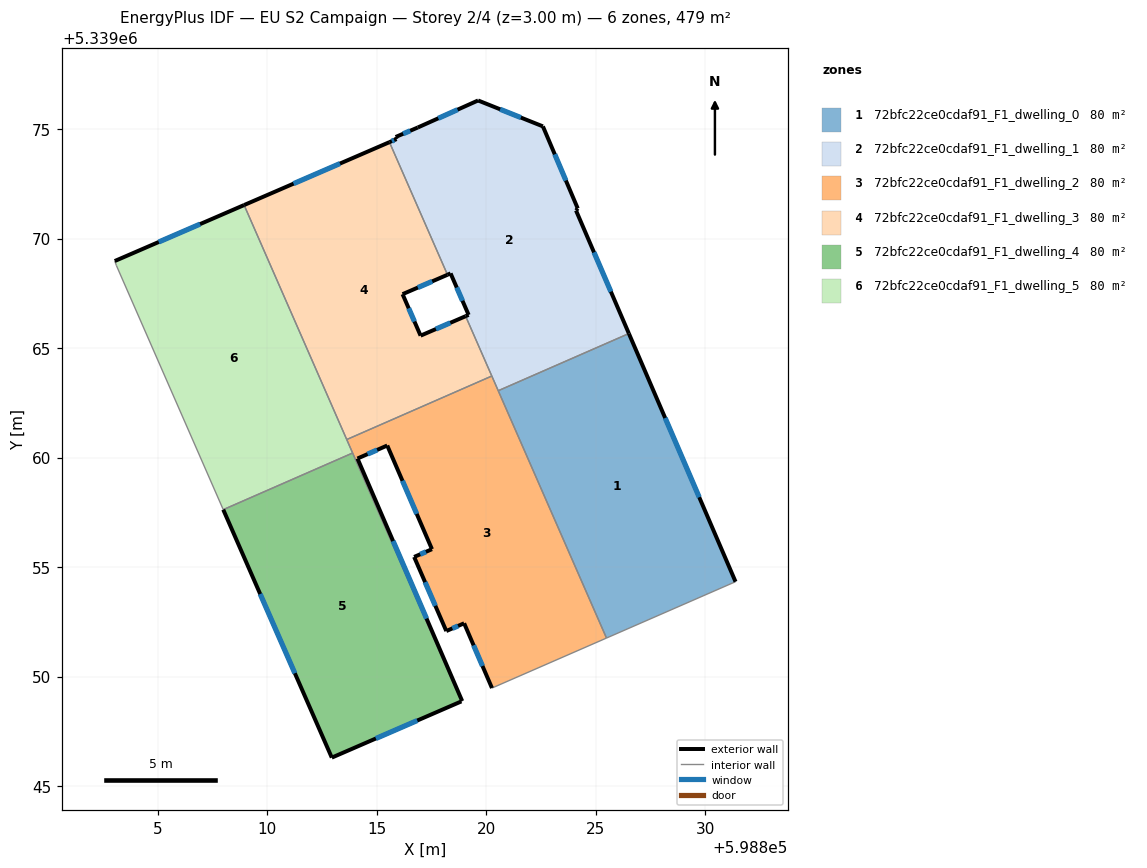
=== STOREY PLAN SPEC (per zone: floor XY polygon, exterior-wall plan segments, windows/doors) ===
zone 1: 72bfc22ce0cdaf91_F1_dwelling_0  (79.8 m²)
  floor: (598826.51, 5339065.66) (598831.38, 5339054.33) (598825.48, 5339051.76) (598820.54, 5339063.05)
  exterior wall: (598831.38, 5339054.33) – (598826.51, 5339065.66)  [12.3 m]
    window: (598829.72, 5339058.18) – (598828.16, 5339061.81)  [3.8 m²]
  interior walls: 3
zone 2: 72bfc22ce0cdaf91_F1_dwelling_1  (79.8 m²)
  floor: (598822.58, 5339075.12) (598824.17, 5339071.37) (598824.09, 5339071.28) (598826.51, 5339065.66) (598820.54, 5339063.05) (598819.05, 5339066.45) (598819.19, 5339066.51) (598818.36, 5339068.41) (598818.22, 5339068.34) (598815.57, 5339074.40) (598815.90, 5339074.54) (598815.85, 5339074.64) (598816.86, 5339075.07) (598819.62, 5339076.30)
  exterior wall: (598826.51, 5339065.66) – (598824.09, 5339071.28)  [6.1 m]
    window: (598825.68, 5339067.57) – (598824.91, 5339069.37)  [1.9 m²]
  exterior wall: (598819.19, 5339066.51) – (598819.05, 5339066.45)  [0.1 m]
  exterior wall: (598818.36, 5339068.41) – (598819.19, 5339066.51)  [2.1 m]
    window: (598818.64, 5339067.76) – (598818.91, 5339067.16)  [0.6 m²]
  exterior wall: (598818.22, 5339068.34) – (598818.36, 5339068.41)  [0.2 m]
  exterior wall: (598815.90, 5339074.54) – (598815.57, 5339074.40)  [0.4 m]
    window: (598815.78, 5339074.49) – (598815.68, 5339074.45)  [0.1 m²]
  exterior wall: (598815.85, 5339074.64) – (598815.90, 5339074.54)  [0.1 m]
  exterior wall: (598816.86, 5339075.07) – (598815.85, 5339074.64)  [1.1 m]
    window: (598816.52, 5339074.92) – (598816.20, 5339074.78)  [0.3 m²]
  exterior wall: (598819.62, 5339076.30) – (598816.86, 5339075.07)  [3.0 m]
    window: (598818.68, 5339075.88) – (598817.80, 5339075.49)  [0.9 m²]
  exterior wall: (598822.58, 5339075.12) – (598819.62, 5339076.30)  [3.2 m]
    window: (598821.57, 5339075.52) – (598820.63, 5339075.90)  [1.0 m²]
  exterior wall: (598824.17, 5339071.37) – (598822.58, 5339075.12)  [4.1 m]
    window: (598823.63, 5339072.65) – (598823.12, 5339073.85)  [1.2 m²]
  exterior wall: (598824.09, 5339071.28) – (598824.17, 5339071.37)  [0.1 m]
  interior walls: 4
zone 3: 72bfc22ce0cdaf91_F1_dwelling_2  (79.8 m²)
  floor: (598820.25, 5339063.72) (598825.48, 5339051.76) (598820.25, 5339049.47) (598818.98, 5339052.43) (598818.17, 5339052.08) (598816.70, 5339055.46) (598817.51, 5339055.81) (598815.47, 5339060.55) (598814.11, 5339059.95) (598818.89, 5339048.88) (598818.85, 5339048.86) (598813.62, 5339060.82)
  exterior wall: (598816.70, 5339055.46) – (598818.17, 5339052.08)  [3.7 m]
    window: (598817.20, 5339054.31) – (598817.67, 5339053.23)  [1.1 m²]
  exterior wall: (598817.51, 5339055.81) – (598816.70, 5339055.46)  [0.9 m]
    window: (598817.24, 5339055.69) – (598816.98, 5339055.58)  [0.3 m²]
  exterior wall: (598815.47, 5339060.55) – (598817.51, 5339055.81)  [5.2 m]
    window: (598816.17, 5339058.94) – (598816.82, 5339057.42)  [1.6 m²]
  exterior wall: (598814.11, 5339059.95) – (598815.47, 5339060.55)  [1.5 m]
    window: (598814.57, 5339060.16) – (598815.01, 5339060.35)  [0.5 m²]
  exterior wall: (598818.89, 5339048.88) – (598814.11, 5339059.95)  [12.1 m]
    window: (598817.27, 5339052.65) – (598815.74, 5339056.19)  [3.7 m²]
  exterior wall: (598818.98, 5339052.43) – (598820.25, 5339049.47)  [3.2 m]
    window: (598819.41, 5339051.42) – (598819.82, 5339050.48)  [1.0 m²]
  exterior wall: (598818.17, 5339052.08) – (598818.98, 5339052.43)  [0.9 m]
    window: (598818.44, 5339052.20) – (598818.71, 5339052.31)  [0.3 m²]
  interior walls: 7
zone 4: 72bfc22ce0cdaf91_F1_dwelling_3  (79.8 m²)
  floor: (598815.57, 5339074.40) (598818.22, 5339068.34) (598816.17, 5339067.46) (598816.99, 5339065.56) (598819.05, 5339066.45) (598820.25, 5339063.72) (598813.62, 5339060.82) (598808.93, 5339071.53)
  exterior wall: (598816.17, 5339067.46) – (598818.22, 5339068.34)  [2.2 m]
    window: (598816.87, 5339067.76) – (598817.52, 5339068.04)  [0.7 m²]
  exterior wall: (598816.99, 5339065.56) – (598816.17, 5339067.46)  [2.1 m]
    window: (598816.71, 5339066.21) – (598816.45, 5339066.81)  [0.6 m²]
  exterior wall: (598819.05, 5339066.45) – (598816.99, 5339065.56)  [2.2 m]
    window: (598818.35, 5339066.15) – (598817.69, 5339065.87)  [0.7 m²]
  exterior wall: (598815.57, 5339074.40) – (598808.93, 5339071.53)  [7.2 m]
    window: (598813.31, 5339073.42) – (598811.19, 5339072.51)  [2.2 m²]
  interior walls: 4
zone 5: 72bfc22ce0cdaf91_F1_dwelling_4  (79.8 m²)
  floor: (598813.89, 5339060.21) (598818.85, 5339048.86) (598812.94, 5339046.30) (598807.98, 5339057.62)
  exterior wall: (598807.98, 5339057.62) – (598812.94, 5339046.30)  [12.4 m]
    window: (598809.67, 5339053.77) – (598811.25, 5339050.15)  [3.8 m²]
  exterior wall: (598812.94, 5339046.30) – (598818.85, 5339048.86)  [6.4 m]
    window: (598814.95, 5339047.17) – (598816.84, 5339047.99)  [2.0 m²]
  interior walls: 2
zone 6: 72bfc22ce0cdaf91_F1_dwelling_5  (79.8 m²)
  floor: (598808.93, 5339071.53) (598813.89, 5339060.21) (598807.98, 5339057.62) (598803.11, 5339068.76) (598803.03, 5339068.97)
  exterior wall: (598808.93, 5339071.53) – (598803.03, 5339068.97)  [6.4 m]
    window: (598806.92, 5339070.66) – (598805.04, 5339069.84)  [2.0 m²]
  interior walls: 5

=== DERIVED (storey summary) ===
Building: EU S2 Campaign
Storey: 2 of 4  (floor level z = 3.00 m)
Storey gross floor area: 478.8 m²
Zones on this storey: 6
  - 72bfc22ce0cdaf91_F1_dwelling_0: floor 79.8 m²; exterior wall 12.3 m (37.0 m²); 1 window(s) 3.8 m²; WWR 10.2%
  - 72bfc22ce0cdaf91_F1_dwelling_1: floor 79.8 m²; exterior wall 20.4 m (61.3 m²); 7 window(s) 6.1 m²; WWR 9.9%
  - 72bfc22ce0cdaf91_F1_dwelling_2: floor 79.8 m²; exterior wall 27.4 m (82.2 m²); 7 window(s) 8.4 m²; WWR 10.2%
  - 72bfc22ce0cdaf91_F1_dwelling_3: floor 79.8 m²; exterior wall 13.8 m (41.3 m²); 4 window(s) 4.2 m²; WWR 10.2%
  - 72bfc22ce0cdaf91_F1_dwelling_4: floor 79.8 m²; exterior wall 18.8 m (56.4 m²); 2 window(s) 5.8 m²; WWR 10.2%
  - 72bfc22ce0cdaf91_F1_dwelling_5: floor 79.8 m²; exterior wall 6.4 m (19.3 m²); 1 window(s) 2.0 m²; WWR 10.2%
Zone adjacency (shared interzone walls):
  - 72bfc22ce0cdaf91_F1_dwelling_0 ↔ 72bfc22ce0cdaf91_F1_dwelling_1
  - 72bfc22ce0cdaf91_F1_dwelling_0 ↔ 72bfc22ce0cdaf91_F1_dwelling_2
  - 72bfc22ce0cdaf91_F1_dwelling_1 ↔ 72bfc22ce0cdaf91_F1_dwelling_2
  - 72bfc22ce0cdaf91_F1_dwelling_1 ↔ 72bfc22ce0cdaf91_F1_dwelling_3
  - 72bfc22ce0cdaf91_F1_dwelling_2 ↔ 72bfc22ce0cdaf91_F1_dwelling_3
  - 72bfc22ce0cdaf91_F1_dwelling_2 ↔ 72bfc22ce0cdaf91_F1_dwelling_4
  - 72bfc22ce0cdaf91_F1_dwelling_2 ↔ 72bfc22ce0cdaf91_F1_dwelling_5
  - 72bfc22ce0cdaf91_F1_dwelling_3 ↔ 72bfc22ce0cdaf91_F1_dwelling_5
  - 72bfc22ce0cdaf91_F1_dwelling_4 ↔ 72bfc22ce0cdaf91_F1_dwelling_5